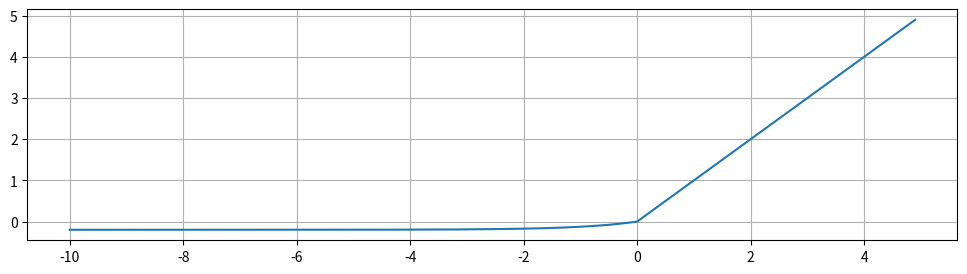

This figure's Python source:
import numpy as np
import matplotlib.pyplot as plt
def elu(x):
    x = np.copy(x)
    x[x<0]=0.2*(np.exp(x[x<0])-1)
    return x
    
x = np.arange(-10,5,0.1)
y = elu(x)
print(y)
print(x)
plt.figure(figsize=(12, 3))
plt.plot(x,y)
plt.grid()
plt.show()